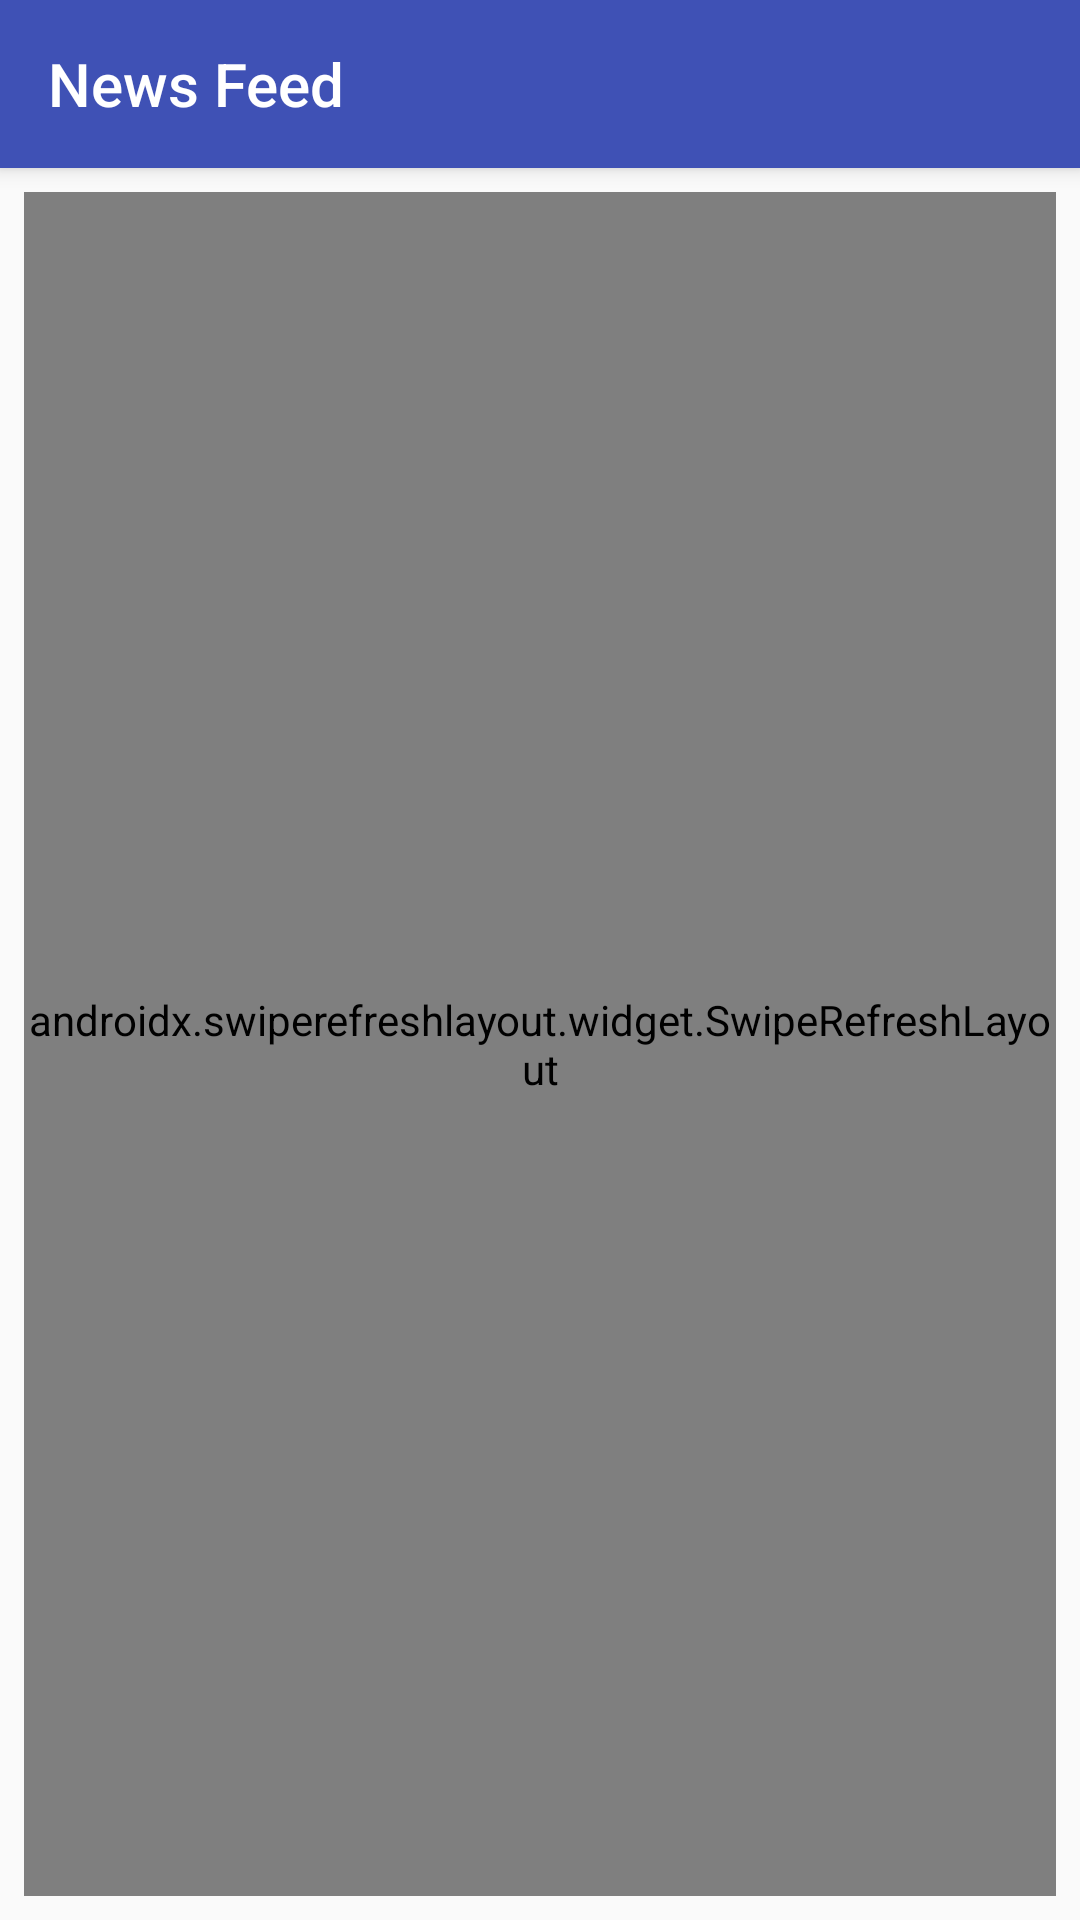

Reconstruct the res/layout file that produces this screen, plus the resources it refers to.
<!-- AndroidManifest.xml: application theme AppTheme -->
<!-- res/layout/activity_main.xml -->
<?xml version="1.0" encoding="utf-8"?>
<RelativeLayout xmlns:android="http://schemas.android.com/apk/res/android"
    xmlns:tools="http://schemas.android.com/tools"
    android:layout_width="match_parent"
    android:layout_height="match_parent">

    <include
        android:id="@+id/toolbar"
        layout="@layout/toolbar" />

    
    <include layout="@layout/empty_view" />

    <androidx.swiperefreshlayout.widget.SwipeRefreshLayout
        android:id="@+id/refresh_layout"
        android:layout_width="match_parent"
        android:layout_height="match_parent"
        android:layout_below="@id/toolbar"
        android:layout_margin="@dimen/news_item_inner_margin">

        <androidx.recyclerview.widget.RecyclerView
            android:id="@+id/list"
            android:layout_width="match_parent"
            android:layout_height="match_parent"
            android:orientation="vertical"
            tools:listitem="@layout/list_item" />
    </androidx.swiperefreshlayout.widget.SwipeRefreshLayout>

</RelativeLayout>
<!-- res/layout/toolbar.xml (included above) -->
<?xml version="1.0" encoding="utf-8"?>
<androidx.appcompat.widget.Toolbar xmlns:android="http://schemas.android.com/apk/res/android"
    xmlns:app="http://schemas.android.com/apk/res-auto"
    xmlns:tools="http://schemas.android.com/tools"
    android:layout_width="match_parent"
    android:layout_height="?android:attr/actionBarSize"
    android:background="@color/colorPrimary"
    android:elevation="4dp"
    android:theme="@style/ThemeOverlay.AppCompat.Dark.ActionBar"
    app:popupTheme="@style/ThemeOverlay.AppCompat.Light"
    app:title="@string/app_name"
    tools:ignore="Overdraw,UnusedAttribute" />
<!-- res/layout/empty_view.xml (included above) -->
<?xml version="1.0" encoding="utf-8"?>
<LinearLayout xmlns:android="http://schemas.android.com/apk/res/android"
    xmlns:tools="http://schemas.android.com/tools"
    android:id="@+id/empty_view"
    android:layout_width="wrap_content"
    android:layout_height="wrap_content"
    android:layout_centerInParent="true"
    android:gravity="center_horizontal"
    android:orientation="vertical"
    android:visibility="gone">

    <TextView
        android:layout_width="wrap_content"
        android:layout_height="wrap_content"
        tools:text="@string/no_data_found" />

    <Button
        android:layout_width="wrap_content"
        android:layout_height="wrap_content"
        android:text="@string/try_again" />

    <ProgressBar
        android:layout_width="wrap_content"
        android:layout_height="wrap_content" />
</LinearLayout>
<!-- res/layout/list_item.xml (included above) -->
<?xml version="1.0" encoding="utf-8"?>
<androidx.cardview.widget.CardView xmlns:android="http://schemas.android.com/apk/res/android"
    xmlns:app="http://schemas.android.com/apk/res-auto"
    xmlns:tools="http://schemas.android.com/tools"
    android:layout_width="match_parent"
    android:layout_height="wrap_content"
    app:cardCornerRadius="16dp"
    app:cardElevation="4dp">

    <RelativeLayout
        android:layout_width="match_parent"
        android:layout_height="match_parent">
        
        <ImageView
            android:id="@+id/background_image_view"
            android:layout_width="match_parent"
            android:layout_height="match_parent"
            android:layout_alignBottom="@id/news_content"
            android:layout_alignEnd="@id/news_content"
            android:layout_alignLeft="@id/news_content"
            android:layout_alignRight="@id/news_content"
            android:layout_alignStart="@id/news_content"
            android:layout_alignTop="@id/news_content"
            android:contentDescription="@string/news_image_desc"
            android:scaleType="centerCrop"
            tools:src="@mipmap/ic_launcher" />

        <LinearLayout
            android:id="@+id/news_content"
            android:layout_width="match_parent"
            android:layout_height="wrap_content"
            android:background="@color/color_image_foreground"
            android:orientation="vertical"
            android:paddingBottom="@dimen/news_content_padding_vertical"
            android:paddingLeft="@dimen/news_content_padding_horizontal"
            android:paddingRight="@dimen/news_content_padding_horizontal"
            android:paddingTop="@dimen/news_content_padding_vertical">

            <TextView
                android:id="@+id/source_category_text_view"
                style="@style/NewsDetails"
                android:breakStrategy="simple"
                android:textAllCaps="true"
                tools:ignore="UnusedAttribute"
                tools:text="From: Fox News" />

            <TextView
                android:id="@+id/title_text_view"
                android:layout_width="match_parent"
                android:layout_height="wrap_content"
                android:ellipsize="end"
                android:maxLines="2"
                android:textColor="@color/colorNewsTitle"
                android:textSize="18sp"
                tools:text="Florida beachgoer who took queen conch shells sentenced to 15 days in jail" />

            <TextView
                android:id="@+id/description_text_view"
                style="@style/NewsDetails"
                android:ellipsize="end"
                android:maxLines="2"
                tools:text="A Florida Fish and Wildlife Conservation Commission officer reportedly arrested Diana Fiscal-Gonzalez at a Key West home in July 2017." />

            <TextView
                android:id="@+id/date_author_text_view"
                style="@style/NewsDetails"
                android:layout_marginTop="8dp"
                tools:text="Jul 19, 2018 at 05:55 PM        By: Zoe Szathmary and another person" />
        </LinearLayout>
    </RelativeLayout>
</androidx.cardview.widget.CardView>
<!-- resources referenced by this layout -->
<resources>
  <color name="colorNewsTitle">#d7ccc8</color>
  <color name="colorPrimary">#3F51B5</color>
  <color name="color_image_foreground">#77000000</color>
  <dimen name="news_content_padding_horizontal">24dp</dimen>
  <dimen name="news_content_padding_vertical">8dp</dimen>
  <dimen name="news_item_inner_margin">8dp</dimen>
  <string name="app_name">News Feed</string>
  <string name="news_image_desc">News Image</string>
  <string name="no_data_found">No data was found.</string>
  <string name="try_again">Try again</string>
  <style name="NewsDetails">
          <item name="android:layout_width">match_parent</item>
          <item name="android:layout_height">wrap_content</item>
          <item name="android:textColor">@color/colorNewsDetails</item>
          <item name="android:textSize">14sp</item>
          <item name="fontFamily">sans-serif-medium</item>
      </style>
  <style name="AppTheme" parent="Theme.AppCompat.Light.NoActionBar">
          
          <item name="colorPrimary">@color/colorPrimary</item>
          <item name="colorPrimaryDark">@color/colorPrimaryDark</item>
          <item name="colorAccent">@color/colorAccent</item>
          
          <item name="cardViewStyle">@style/CardView</item>
  
  
          
          <item name="autoCompleteTextViewStyle">@style/Widget.AppCompat.AutoCompleteTextView.Light
          </item>
          <item name="textAppearanceSearchResultTitle">
              @style/TextAppearance.AppCompat.SearchResult.Title.Light
          </item>
      </style>
  <color name="colorNewsDetails">#ced7db</color>
  <color name="colorPrimaryDark">#303F9F</color>
  <color name="colorAccent">#FF4081</color>
  <style name="Widget.AppCompat.AutoCompleteTextView.Light">
          <item name="android:popupBackground">@android:color/white</item>
      </style>
  <style name="TextAppearance.AppCompat.SearchResult.Title.Light">
          <item name="android:textColor">?android:textColorPrimaryInverse</item>
      </style>
</resources>
